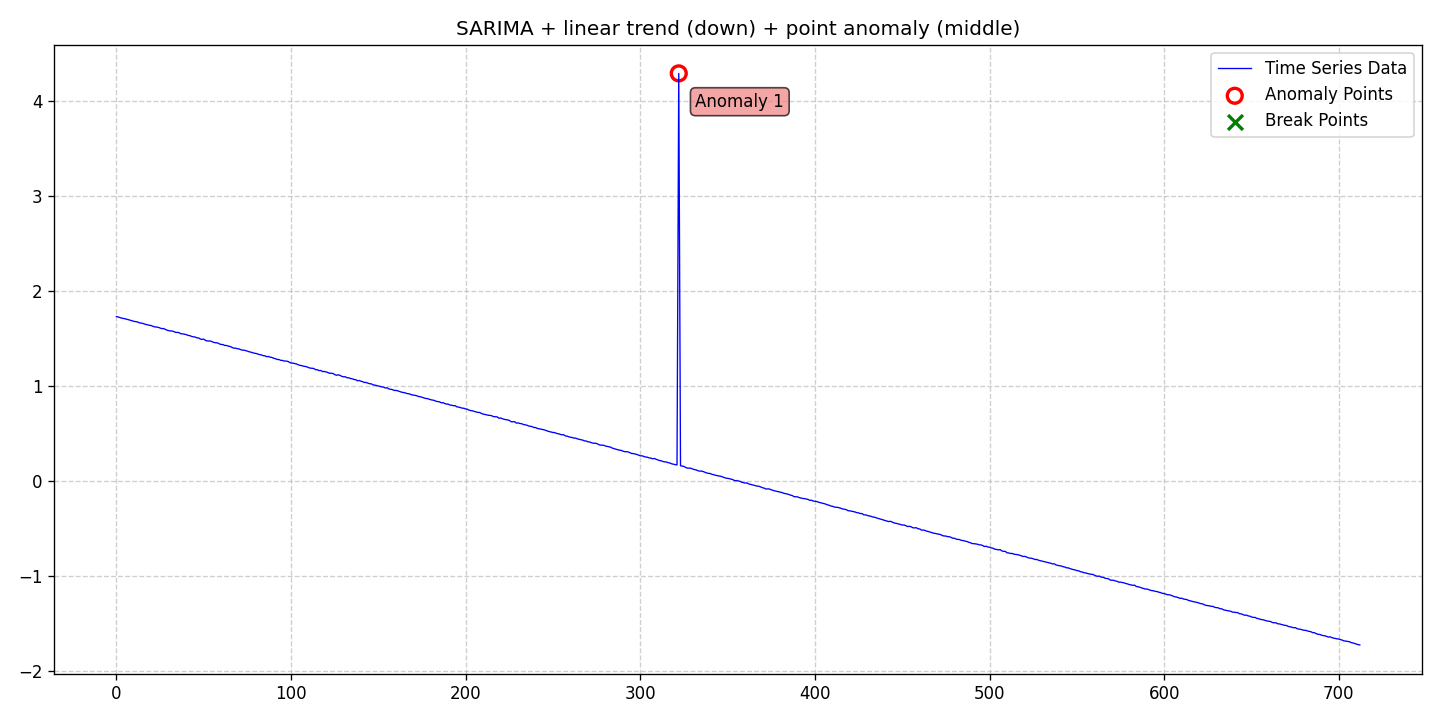

The file beside this chart, header and first rows:
date, data, stationary, det_lin_up, det_lin_down, det_quad, det_cubic, det_exp, det_damped, stoc_trend, volatility, single_seas, multiple_seas, point_anom_single, point_anom_multi, collect_anom, context_anom, mean_shift, var_shift, trend_shift, point_anom_count, point_anom_location, point_anom_point, collect_anom_count
2020-01-01, 1.732, 0, 0, 1, 0, 0, 0, 0, 0, 0, 1, 0, 1, 0, 0, 0, 0, 0, 0, 1, middle, [322], 0
2020-01-02, 1.727, 0, 0, 1, 0, 0, 0, 0, 0, 0, 1, 0, 1, 0, 0, 0, 0, 0, 0, 1, middle, [322], 0
2020-01-03, 1.721, 0, 0, 1, 0, 0, 0, 0, 0, 0, 1, 0, 1, 0, 0, 0, 0, 0, 0, 1, middle, [322], 0
2020-01-04, 1.715, 0, 0, 1, 0, 0, 0, 0, 0, 0, 1, 0, 1, 0, 0, 0, 0, 0, 0, 1, middle, [322], 0
2020-01-05, 1.711, 0, 0, 1, 0, 0, 0, 0, 0, 0, 1, 0, 1, 0, 0, 0, 0, 0, 0, 1, middle, [322], 0
2020-01-06, 1.708, 0, 0, 1, 0, 0, 0, 0, 0, 0, 1, 0, 1, 0, 0, 0, 0, 0, 0, 1, middle, [322], 0
2020-01-07, 1.702, 0, 0, 1, 0, 0, 0, 0, 0, 0, 1, 0, 1, 0, 0, 0, 0, 0, 0, 1, middle, [322], 0
2020-01-08, 1.698, 0, 0, 1, 0, 0, 0, 0, 0, 0, 1, 0, 1, 0, 0, 0, 0, 0, 0, 1, middle, [322], 0
2020-01-09, 1.691, 0, 0, 1, 0, 0, 0, 0, 0, 0, 1, 0, 1, 0, 0, 0, 0, 0, 0, 1, middle, [322], 0
2020-01-10, 1.687, 0, 0, 1, 0, 0, 0, 0, 0, 0, 1, 0, 1, 0, 0, 0, 0, 0, 0, 1, middle, [322], 0
2020-01-11, 1.68, 0, 0, 1, 0, 0, 0, 0, 0, 0, 1, 0, 1, 0, 0, 0, 0, 0, 0, 1, middle, [322], 0
2020-01-12, 1.678, 0, 0, 1, 0, 0, 0, 0, 0, 0, 1, 0, 1, 0, 0, 0, 0, 0, 0, 1, middle, [322], 0
2020-01-13, 1.675, 0, 0, 1, 0, 0, 0, 0, 0, 0, 1, 0, 1, 0, 0, 0, 0, 0, 0, 1, middle, [322], 0
2020-01-14, 1.667, 0, 0, 1, 0, 0, 0, 0, 0, 0, 1, 0, 1, 0, 0, 0, 0, 0, 0, 1, middle, [322], 0
2020-01-15, 1.663, 0, 0, 1, 0, 0, 0, 0, 0, 0, 1, 0, 1, 0, 0, 0, 0, 0, 0, 1, middle, [322], 0
2020-01-16, 1.66, 0, 0, 1, 0, 0, 0, 0, 0, 0, 1, 0, 1, 0, 0, 0, 0, 0, 0, 1, middle, [322], 0
2020-01-17, 1.653, 0, 0, 1, 0, 0, 0, 0, 0, 0, 1, 0, 1, 0, 0, 0, 0, 0, 0, 1, middle, [322], 0
2020-01-18, 1.647, 0, 0, 1, 0, 0, 0, 0, 0, 0, 1, 0, 1, 0, 0, 0, 0, 0, 0, 1, middle, [322], 0
2020-01-19, 1.644, 0, 0, 1, 0, 0, 0, 0, 0, 0, 1, 0, 1, 0, 0, 0, 0, 0, 0, 1, middle, [322], 0
2020-01-20, 1.638, 0, 0, 1, 0, 0, 0, 0, 0, 0, 1, 0, 1, 0, 0, 0, 0, 0, 0, 1, middle, [322], 0
2020-01-21, 1.636, 0, 0, 1, 0, 0, 0, 0, 0, 0, 1, 0, 1, 0, 0, 0, 0, 0, 0, 1, middle, [322], 0
2020-01-22, 1.628, 0, 0, 1, 0, 0, 0, 0, 0, 0, 1, 0, 1, 0, 0, 0, 0, 0, 0, 1, middle, [322], 0
2020-01-23, 1.622, 0, 0, 1, 0, 0, 0, 0, 0, 0, 1, 0, 1, 0, 0, 0, 0, 0, 0, 1, middle, [322], 0
2020-01-24, 1.621, 0, 0, 1, 0, 0, 0, 0, 0, 0, 1, 0, 1, 0, 0, 0, 0, 0, 0, 1, middle, [322], 0
2020-01-25, 1.617, 0, 0, 1, 0, 0, 0, 0, 0, 0, 1, 0, 1, 0, 0, 0, 0, 0, 0, 1, middle, [322], 0
2020-01-26, 1.611, 0, 0, 1, 0, 0, 0, 0, 0, 0, 1, 0, 1, 0, 0, 0, 0, 0, 0, 1, middle, [322], 0
2020-01-27, 1.604, 0, 0, 1, 0, 0, 0, 0, 0, 0, 1, 0, 1, 0, 0, 0, 0, 0, 0, 1, middle, [322], 0
2020-01-28, 1.605, 0, 0, 1, 0, 0, 0, 0, 0, 0, 1, 0, 1, 0, 0, 0, 0, 0, 0, 1, middle, [322], 0
2020-01-29, 1.596, 0, 0, 1, 0, 0, 0, 0, 0, 0, 1, 0, 1, 0, 0, 0, 0, 0, 0, 1, middle, [322], 0
2020-01-30, 1.588, 0, 0, 1, 0, 0, 0, 0, 0, 0, 1, 0, 1, 0, 0, 0, 0, 0, 0, 1, middle, [322], 0
2020-01-31, 1.583, 0, 0, 1, 0, 0, 0, 0, 0, 0, 1, 0, 1, 0, 0, 0, 0, 0, 0, 1, middle, [322], 0
2020-02-01, 1.58, 0, 0, 1, 0, 0, 0, 0, 0, 0, 1, 0, 1, 0, 0, 0, 0, 0, 0, 1, middle, [322], 0
2020-02-02, 1.579, 0, 0, 1, 0, 0, 0, 0, 0, 0, 1, 0, 1, 0, 0, 0, 0, 0, 0, 1, middle, [322], 0
2020-02-03, 1.572, 0, 0, 1, 0, 0, 0, 0, 0, 0, 1, 0, 1, 0, 0, 0, 0, 0, 0, 1, middle, [322], 0
2020-02-04, 1.564, 0, 0, 1, 0, 0, 0, 0, 0, 0, 1, 0, 1, 0, 0, 0, 0, 0, 0, 1, middle, [322], 0
2020-02-05, 1.565, 0, 0, 1, 0, 0, 0, 0, 0, 0, 1, 0, 1, 0, 0, 0, 0, 0, 0, 1, middle, [322], 0
2020-02-06, 1.561, 0, 0, 1, 0, 0, 0, 0, 0, 0, 1, 0, 1, 0, 0, 0, 0, 0, 0, 1, middle, [322], 0
2020-02-07, 1.549, 0, 0, 1, 0, 0, 0, 0, 0, 0, 1, 0, 1, 0, 0, 0, 0, 0, 0, 1, middle, [322], 0
2020-02-08, 1.55, 0, 0, 1, 0, 0, 0, 0, 0, 0, 1, 0, 1, 0, 0, 0, 0, 0, 0, 1, middle, [322], 0
2020-02-09, 1.546, 0, 0, 1, 0, 0, 0, 0, 0, 0, 1, 0, 1, 0, 0, 0, 0, 0, 0, 1, middle, [322], 0
2020-02-10, 1.541, 0, 0, 1, 0, 0, 0, 0, 0, 0, 1, 0, 1, 0, 0, 0, 0, 0, 0, 1, middle, [322], 0
2020-02-11, 1.533, 0, 0, 1, 0, 0, 0, 0, 0, 0, 1, 0, 1, 0, 0, 0, 0, 0, 0, 1, middle, [322], 0
2020-02-12, 1.531, 0, 0, 1, 0, 0, 0, 0, 0, 0, 1, 0, 1, 0, 0, 0, 0, 0, 0, 1, middle, [322], 0
2020-02-13, 1.523, 0, 0, 1, 0, 0, 0, 0, 0, 0, 1, 0, 1, 0, 0, 0, 0, 0, 0, 1, middle, [322], 0
2020-02-14, 1.518, 0, 0, 1, 0, 0, 0, 0, 0, 0, 1, 0, 1, 0, 0, 0, 0, 0, 0, 1, middle, [322], 0
2020-02-15, 1.517, 0, 0, 1, 0, 0, 0, 0, 0, 0, 1, 0, 1, 0, 0, 0, 0, 0, 0, 1, middle, [322], 0
2020-02-16, 1.508, 0, 0, 1, 0, 0, 0, 0, 0, 0, 1, 0, 1, 0, 0, 0, 0, 0, 0, 1, middle, [322], 0
2020-02-17, 1.507, 0, 0, 1, 0, 0, 0, 0, 0, 0, 1, 0, 1, 0, 0, 0, 0, 0, 0, 1, middle, [322], 0
2020-02-18, 1.495, 0, 0, 1, 0, 0, 0, 0, 0, 0, 1, 0, 1, 0, 0, 0, 0, 0, 0, 1, middle, [322], 0
2020-02-19, 1.49, 0, 0, 1, 0, 0, 0, 0, 0, 0, 1, 0, 1, 0, 0, 0, 0, 0, 0, 1, middle, [322], 0
2020-02-20, 1.494, 0, 0, 1, 0, 0, 0, 0, 0, 0, 1, 0, 1, 0, 0, 0, 0, 0, 0, 1, middle, [322], 0
2020-02-21, 1.48, 0, 0, 1, 0, 0, 0, 0, 0, 0, 1, 0, 1, 0, 0, 0, 0, 0, 0, 1, middle, [322], 0
2020-02-22, 1.475, 0, 0, 1, 0, 0, 0, 0, 0, 0, 1, 0, 1, 0, 0, 0, 0, 0, 0, 1, middle, [322], 0
2020-02-23, 1.473, 0, 0, 1, 0, 0, 0, 0, 0, 0, 1, 0, 1, 0, 0, 0, 0, 0, 0, 1, middle, [322], 0
2020-02-24, 1.473, 0, 0, 1, 0, 0, 0, 0, 0, 0, 1, 0, 1, 0, 0, 0, 0, 0, 0, 1, middle, [322], 0
2020-02-25, 1.465, 0, 0, 1, 0, 0, 0, 0, 0, 0, 1, 0, 1, 0, 0, 0, 0, 0, 0, 1, middle, [322], 0
2020-02-26, 1.458, 0, 0, 1, 0, 0, 0, 0, 0, 0, 1, 0, 1, 0, 0, 0, 0, 0, 0, 1, middle, [322], 0
2020-02-27, 1.455, 0, 0, 1, 0, 0, 0, 0, 0, 0, 1, 0, 1, 0, 0, 0, 0, 0, 0, 1, middle, [322], 0
2020-02-28, 1.453, 0, 0, 1, 0, 0, 0, 0, 0, 0, 1, 0, 1, 0, 0, 0, 0, 0, 0, 1, middle, [322], 0
2020-02-29, 1.443, 0, 0, 1, 0, 0, 0, 0, 0, 0, 1, 0, 1, 0, 0, 0, 0, 0, 0, 1, middle, [322], 0
... 653 more rows
